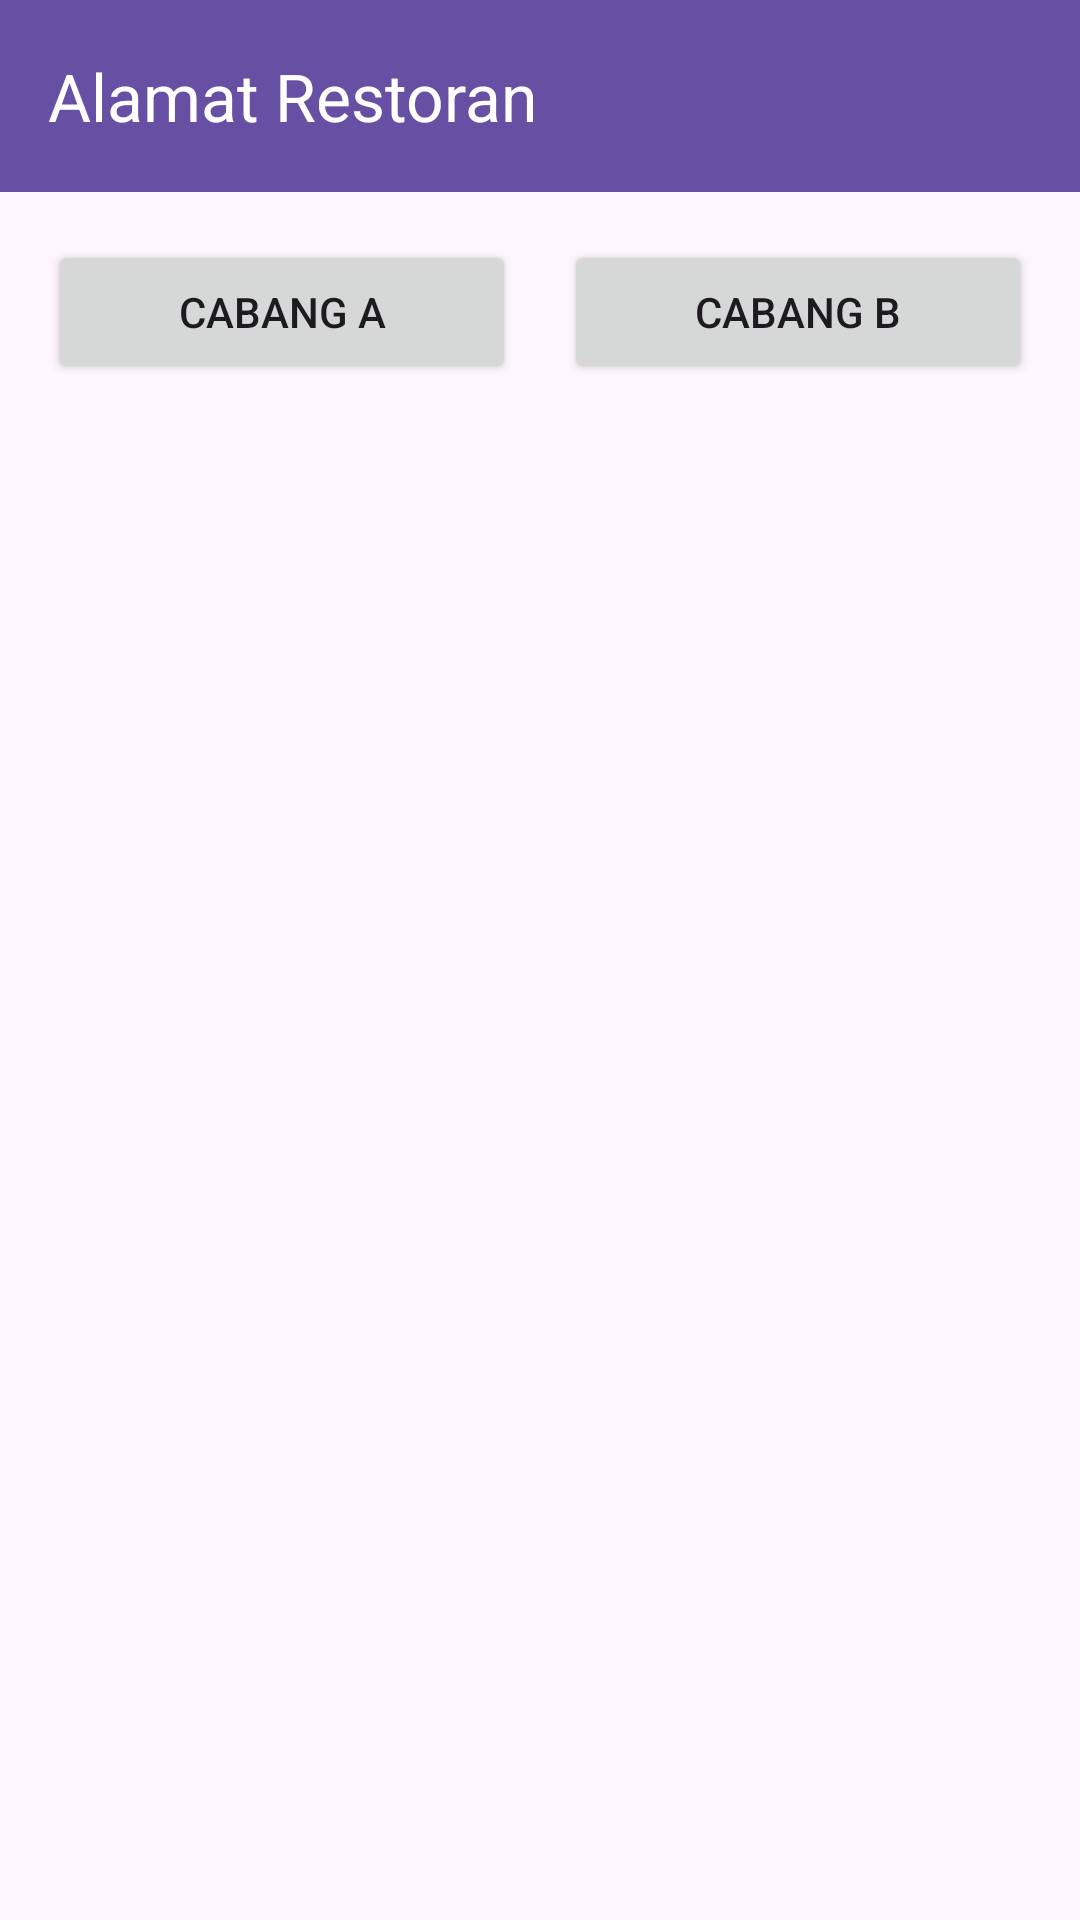

Layout XML and referenced resources for this Android screen:
<!-- AndroidManifest.xml: application theme Theme.UTS_210020006 -->
<!-- res/layout/activity_alamat.xml -->
<?xml version="1.0" encoding="utf-8"?>
<LinearLayout xmlns:android="http://schemas.android.com/apk/res/android"
    xmlns:app="http://schemas.android.com/apk/res-auto"
    xmlns:tools="http://schemas.android.com/tools"
    android:id="@+id/main"
    android:layout_width="match_parent"
    android:layout_height="match_parent"
    android:orientation="vertical"
    tools:context=".AlamatActivity">

    <androidx.appcompat.widget.Toolbar
        android:id="@+id/btn_toolbar"
        android:layout_width="match_parent"
        android:layout_height="wrap_content"
        android:background="?attr/colorPrimary"
        android:elevation="4dp"
        android:theme="@style/ThemeOverlay.AppCompat.Dark.ActionBar"
        app:title="Alamat Restoran"/>

    <LinearLayout
        android:layout_width="match_parent"
        android:layout_height="wrap_content"
        android:orientation="horizontal"
        android:padding="16dp">

        <Button
            android:id="@+id/buttonCabangA"
            android:layout_width="0dp"
            android:layout_height="wrap_content"
            android:layout_weight="1"
            android:text="Cabang A"
            android:layout_marginEnd="8dp" />

        <Button
            android:id="@+id/buttonCabangB"
            android:layout_width="0dp"
            android:layout_height="wrap_content"
            android:layout_weight="1"
            android:text="Cabang B"
            android:layout_marginStart="8dp" />
    </LinearLayout>

    <FrameLayout
        android:id="@+id/container_fragment"
        android:layout_width="match_parent"
        android:layout_height="wrap_content"
        android:layout_weight="1" />

</LinearLayout>
<!-- resources referenced by this layout -->
<resources>
  <style name="Theme.UTS_210020006" parent="Base.Theme.UTS_210020006" />
  <style name="Base.Theme.UTS_210020006" parent="Theme.Material3.DayNight.NoActionBar">
          
          
      </style>
</resources>
